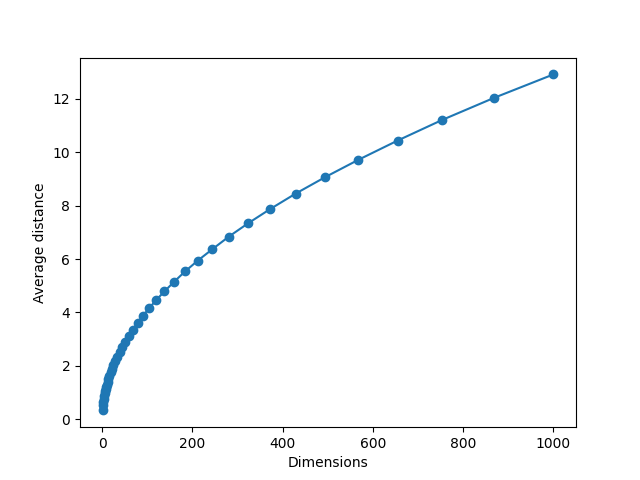

Data behind this chart, as committed beside it:
1; 0.33328350801062157
2; 0.5215
3; 0.6614
4; 0.7772
5; 0.8791
6; 0.9679
7; 1.053
8; 1.128
9; 1.2
10; 1.268
12; 1.393
14; 1.507
16; 1.616
19; 1.762
22; 1.901
25; 2.026
29; 2.185
33; 2.332
39; 2.538
44; 2.697
51; 2.906
59; 3.125
68; 3.359
79; 3.62
91; 3.885
104; 4.154
120; 4.469
138; 4.787
159; 5.141
184; 5.539
212; 5.942
244; 6.365
281; 6.843
323; 7.333
372; 7.868
429; 8.452
494; 9.065
568; 9.717
655; 10.44
754; 11.21
868; 12.03
1000; 12.91
